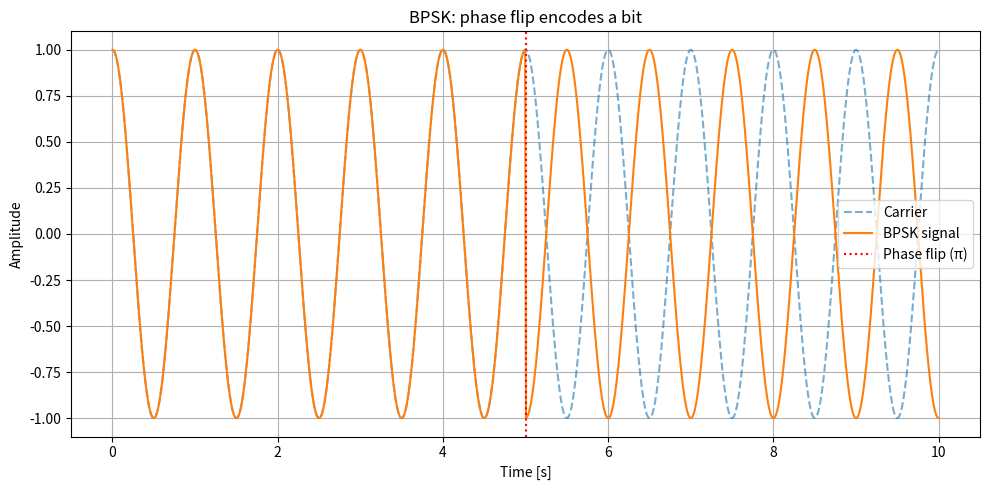
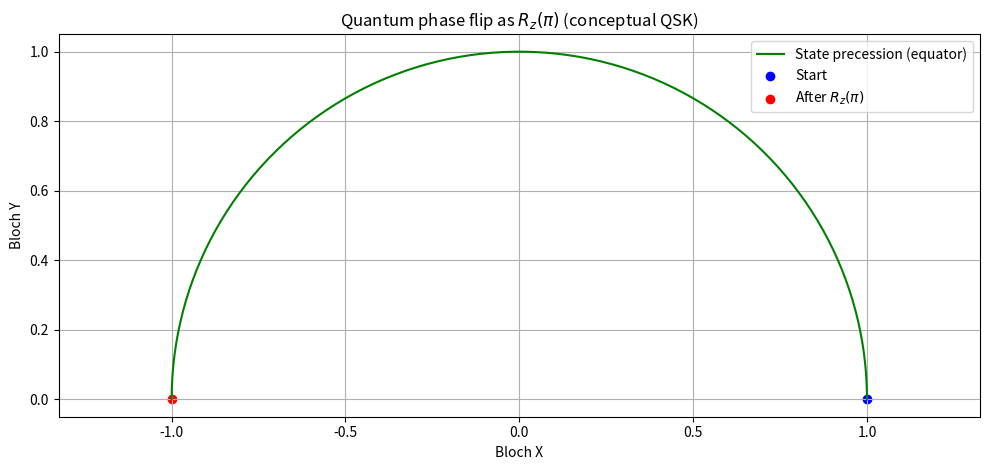
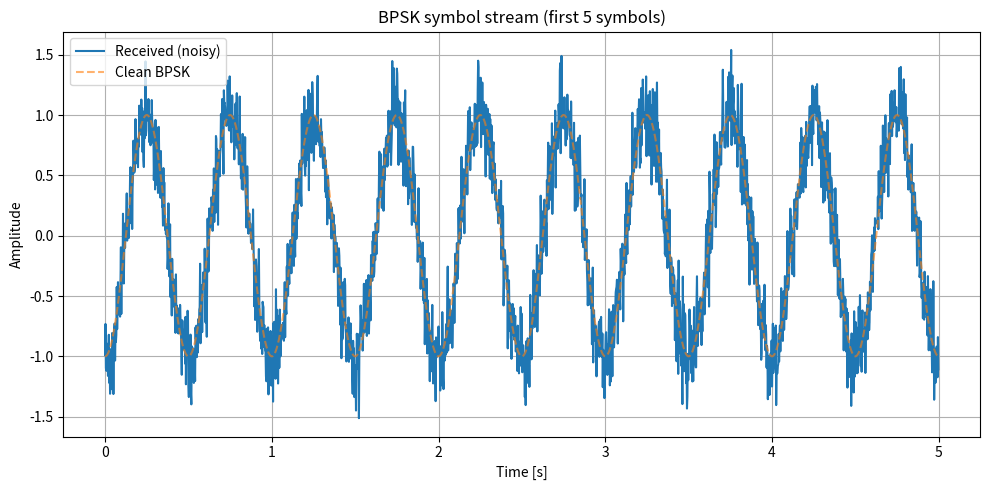

Here is the Python script that generated these plots, in order:

import numpy as np
import matplotlib.pyplot as plt

def newfig():
    plt.figure(figsize=(10,5))



# Parameters
fc = 1.0           # carrier frequency (Hz)
A  = 1.0           # amplitude
T  = 10.0          # seconds
N  = 1000
t  = np.linspace(0, T, N)

# Example: single phase flip at t = T/2
phase = np.zeros_like(t)
phase[t >= T/2] = np.pi  # flip to represent a '1' after midpoint

carrier = A*np.cos(2*np.pi*fc*t)
bpsk    = A*np.cos(2*np.pi*fc*t + phase)

newfig()
plt.plot(t, carrier, ls='--', alpha=.6, label='Carrier')
plt.plot(t, bpsk, label='BPSK signal')
plt.axvline(T/2, color='r', ls=':', label='Phase flip (π)')
plt.xlabel('Time [s]'); plt.ylabel('Amplitude')
plt.title('BPSK: phase flip encodes a bit')
plt.legend(); plt.grid(True); plt.tight_layout()
plt.show()



# Bloch equator trajectory before/after a Z-rotation by π

theta = np.pi/2  # equator
phi   = np.linspace(0, np.pi, 100)  # sweep 0 .. π

# Bloch coords: x = sinθ cosφ, y = sinθ sinφ, z = cosθ
x = np.sin(theta)*np.cos(phi)
y = np.sin(theta)*np.sin(phi)

plt.figure(figsize=(10,4.8))
plt.plot(x, y, label='State precession (equator)', color='green')
plt.scatter([np.sin(theta)*np.cos(0)], [np.sin(theta)*np.sin(0)], color='blue', label='Start')
plt.scatter([np.sin(theta)*np.cos(np.pi)], [np.sin(theta)*np.sin(np.pi)], color='red', label='After $R_z(\\pi)$')
plt.axis('equal'); plt.grid(True)
plt.xlabel('Bloch X'); plt.ylabel('Bloch Y')
plt.title('Quantum phase flip as $R_z(\\pi)$ (conceptual QSK)')
plt.legend(); plt.tight_layout(); plt.show()



rng = np.random.default_rng(7)
bits = rng.integers(0,2, size=12)

# Waveform parameters
fc = 2.0
Ts = 1.0     # symbol time (s)
Fs = 400     # samples per second
Ns = int(Ts*Fs)

# reference carrier
n  = np.arange(Ns)/Fs
ref0 = np.cos(2*np.pi*fc*n + 0.0)     # bit 0
ref1 = np.cos(2*np.pi*fc*n + np.pi)   # bit 1 (phase-flipped)

# synthesize
sig = []
for b in bits:
    phase = 0.0 if b==0 else np.pi
    sig.append(np.cos(2*np.pi*fc*n + phase))
sig = np.concatenate(sig)

# add noise
sigma = 0.2
rx = sig + rng.normal(0, sigma, size=sig.shape)

# coherent detection by correlation per symbol
dec = []
for k in range(len(bits)):
    seg = rx[k*Ns:(k+1)*Ns]
    c0 = np.dot(seg, ref0)
    c1 = np.dot(seg, ref1)
    dec.append(0 if c0>=c1 else 1)

# Plot a few symbols
newfig()
tt = np.arange(len(sig))/Fs
plt.plot(tt[:5*Ns], rx[:5*Ns], label='Received (noisy)')
plt.plot(tt[:5*Ns], sig[:5*Ns], alpha=.6, ls='--', label='Clean BPSK')
plt.xlabel('Time [s]'); plt.ylabel('Amplitude')
plt.title('BPSK symbol stream (first 5 symbols)')
plt.legend(); plt.grid(True); plt.tight_layout(); plt.show()

print("Bits:     ", bits.tolist())
print("Detected: ", dec)
print("BER:      ", np.mean(bits!=np.array(dec)))
